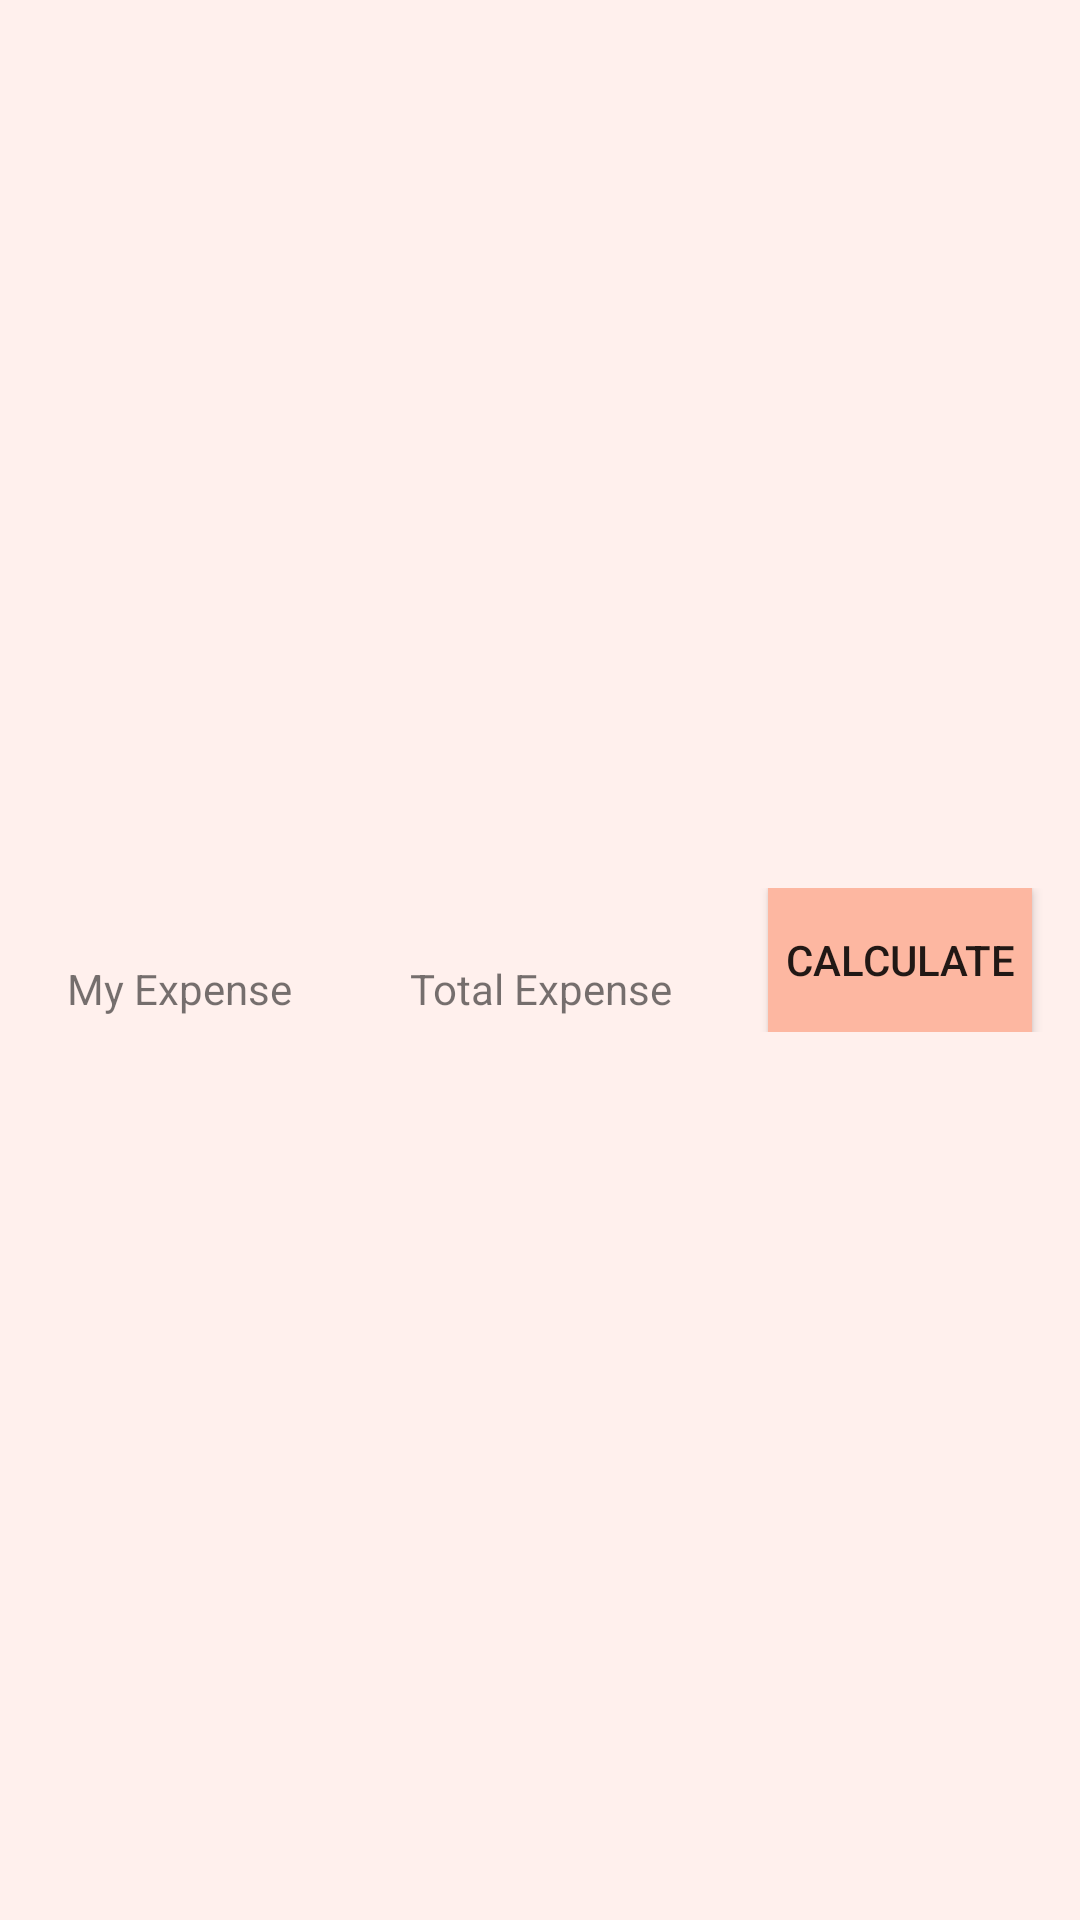

Produce the Android XML layout that renders to this screen, including the resource entries it uses.
<!-- AndroidManifest.xml: application theme AppTheme -->
<!-- res/layout/group_expense_fragment.xml -->
<?xml version="1.0" encoding="utf-8"?>
<LinearLayout xmlns:android="http://schemas.android.com/apk/res/android"
    xmlns:app="http://schemas.android.com/apk/res-auto"
    android:layout_width="match_parent"
    android:layout_height="wrap_content"
    android:background="@color/background"
    android:orientation="horizontal">

    <LinearLayout
        android:layout_width="match_parent"
        android:layout_height="wrap_content"
        android:orientation="vertical"
        android:layout_weight="1"
        android:gravity="center"
        android:layout_gravity="center"
        >
        <TextView
            android:id="@+id/myExpense"
            android:layout_width="wrap_content"
            android:layout_height="wrap_content"
            android:gravity="center"/>
        <TextView
            android:layout_width="wrap_content"
            android:layout_height="wrap_content"
            android:gravity="center"
            android:text="@string/my_expense"/>
    </LinearLayout>

    <LinearLayout
        android:layout_width="match_parent"
        android:layout_height="wrap_content"
        android:orientation="vertical"
        android:layout_weight="1"
        android:gravity="center"
        android:layout_gravity="center"
        >
        <TextView
            android:id="@+id/totalExpense"
            android:layout_width="wrap_content"
            android:layout_height="wrap_content"
            android:gravity="center"/>
        <TextView
            android:layout_width="wrap_content"
            android:layout_height="wrap_content"
            android:gravity="center"
            android:text="@string/total_expense"/>
    </LinearLayout>

    <LinearLayout
        android:layout_width="match_parent"
        android:layout_height="wrap_content"
        android:orientation="vertical"
        android:layout_weight="1"
        android:gravity="center"
        android:layout_gravity="center"
        >
        <Button
            android:id="@+id/calculateBtn"
            android:layout_width="wrap_content"
            android:layout_height="wrap_content"
            android:gravity="center"
            android:layout_gravity="center"
            android:text="@string/calculate"
            android:background="@color/button"
            android:onClick="calculateClicked"/>
    </LinearLayout>
</LinearLayout>
<!-- resources referenced by this layout -->
<resources>
  <color name="background">#FFF0ED</color>
  <color name="button">#FDB7A1</color>
  <string name="calculate">Calculate</string>
  <string name="my_expense">My Expense</string>
  <string name="total_expense">Total Expense</string>
  <style name="AppTheme" parent="Theme.AppCompat.Light.NoActionBar">
          
          <item name="colorPrimary">@color/colorPrimary</item>
          <item name="colorPrimaryDark">@color/colorPrimaryDark</item>
          <item name="colorAccent">@color/colorAccent</item>
      </style>
  <color name="colorPrimary">#FAAD9D</color>
  <color name="colorPrimaryDark">#FF7F66</color>
  <color name="colorAccent">#D81B60</color>
</resources>
